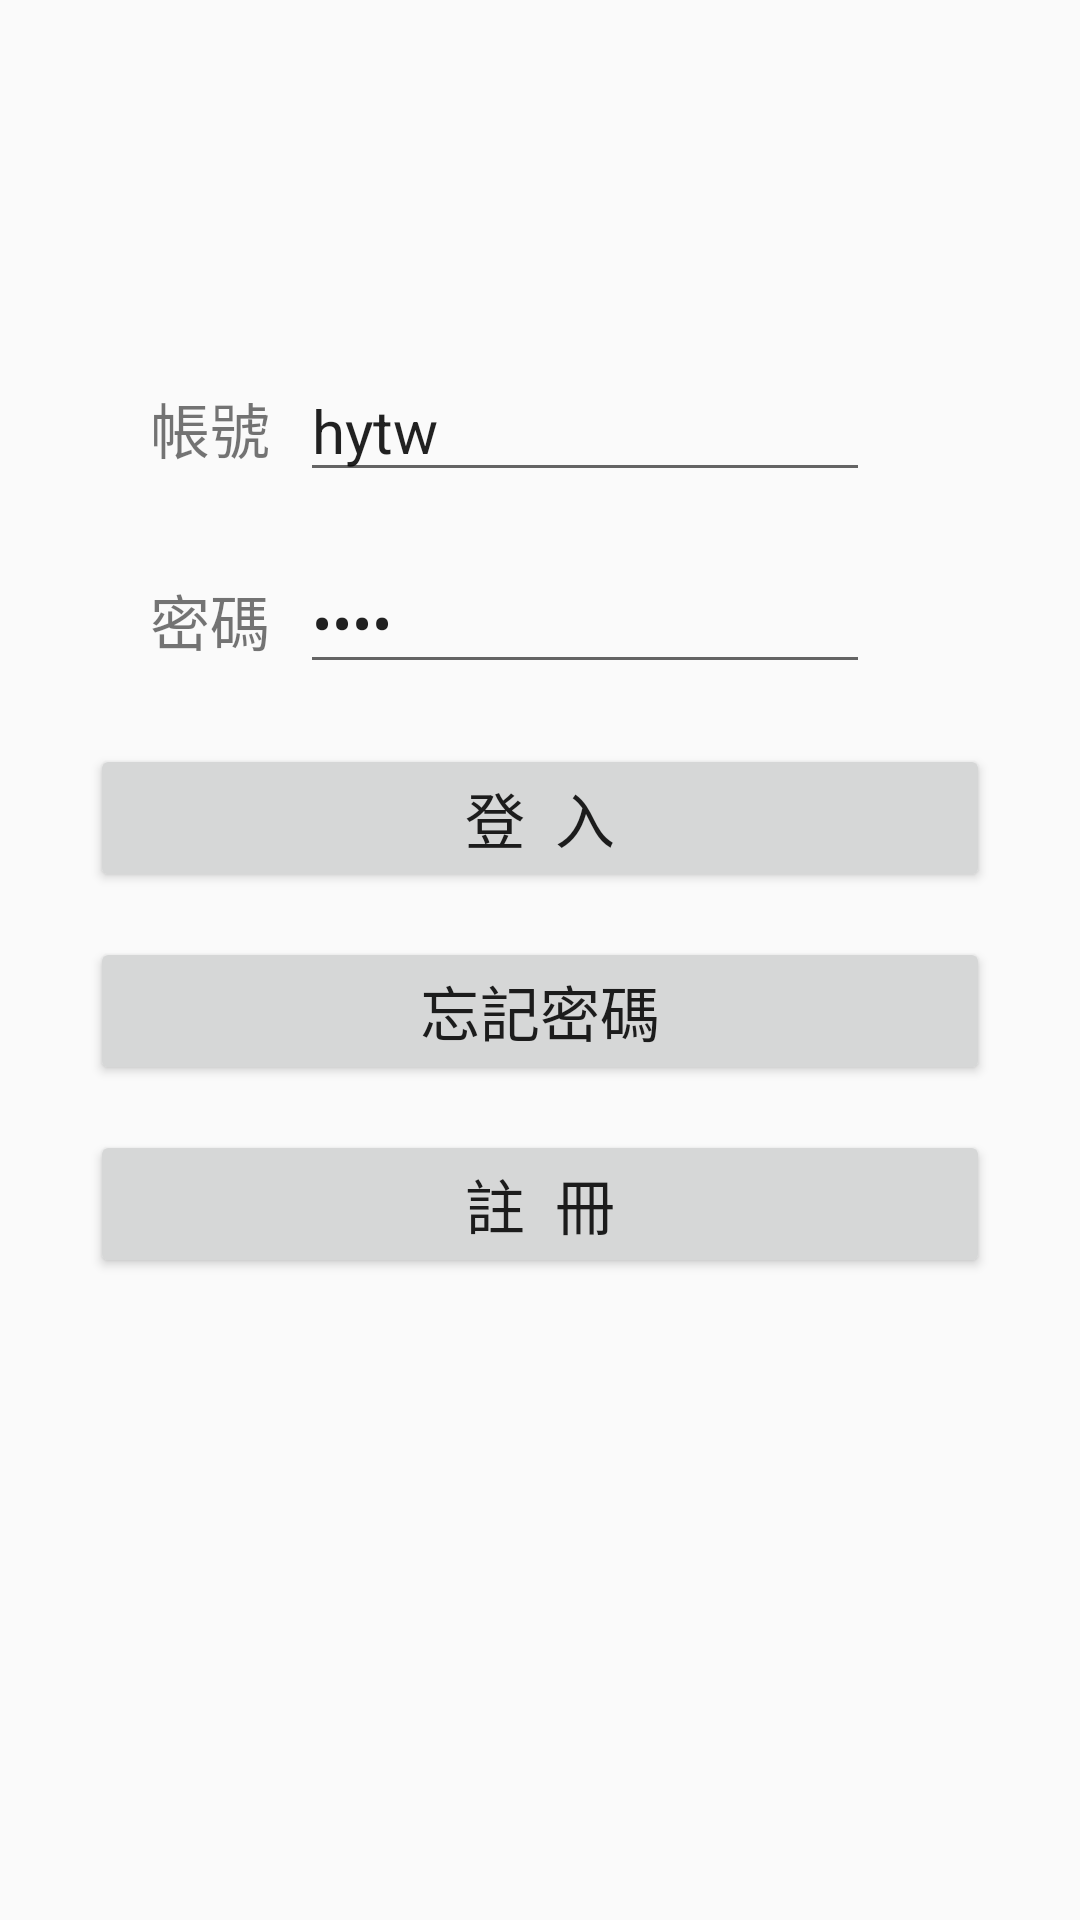

Here is an Android app screen rendered from its layout file. Give the layout XML and the strings, colors and styles it references.
<!-- AndroidManifest.xml: application theme AppTheme -->
<!-- res/layout/activity_login.xml -->
<?xml version="1.0" encoding="utf-8"?>
<LinearLayout
    xmlns:android="http://schemas.android.com/apk/res/android"
    xmlns:tools="http://schemas.android.com/tools"
    android:layout_width="match_parent"
    android:layout_height="match_parent"
    tools:context="com.example.owner.myapplication.Login"
    android:orientation="vertical">

    

    <LinearLayout
        android:layout_width="fill_parent"
        android:layout_height="wrap_content"
        android:orientation="horizontal" >
        <TextView
            android:layout_width="wrap_content"
            android:layout_height="wrap_content"
            android:text="帳號"
            android:id="@+id/Login_Acc"
            android:textSize="20sp"
            android:layout_marginTop="120dp"
            android:layout_marginLeft="50dp"
            />

        <EditText
            android:id="@+id/Login_AccEdit"
            android:layout_width="match_parent"
            android:layout_height="wrap_content"
            android:layout_toRightOf="@+id/Login_Acc"
            android:textSize="20sp"
            android:layout_marginTop="120dp"
            android:layout_marginLeft="10dp"
            android:layout_marginRight="70dp"
            android:text="hytw"
            />
    </LinearLayout>

    <LinearLayout
        android:layout_width="fill_parent"
        android:layout_height="wrap_content"
        android:orientation="horizontal"
        android:weightSum="1">

        <TextView
            android:layout_width="wrap_content"
            android:layout_height="wrap_content"
            android:text="密碼"
            android:id="@+id/Login_Pas"
            android:layout_below="@+id/Login_Acc"
            android:layout_alignParentLeft="true"
            android:textSize="20sp"
            android:layout_marginTop="20dp"
            android:layout_marginLeft="50dp"
            />

        <EditText
            android:id="@+id/Login_PasEdit"
            android:layout_width="fill_parent"
            android:layout_height="wrap_content"
            android:layout_toRightOf="@+id/Login_AccEdit"
            android:textSize="20sp"
            android:inputType="textPassword"
            android:layout_marginTop="20dp"
            android:layout_marginLeft="10dp"
            android:layout_marginRight="70dp"
            android:text="1234"
            />
    </LinearLayout>

    <Button
        android:id="@+id/Login_LoginBtn"
        android:layout_width="300dp"
        android:layout_height="wrap_content"
        android:text="登  入"
        android:textSize="20sp"
        android:gravity="center"
        android:layout_gravity="center"
        android:layout_marginTop="20dp"/>
    
    <Button
        android:id="@+id/Login_ForBtn"
        android:layout_width="300dp"
        android:layout_height="wrap_content"
        android:text="忘記密碼"
        android:textSize="20sp"
        android:gravity="center"
        android:layout_gravity="center"
        android:layout_marginTop="15dp"/>

    <Button
        android:id="@+id/Login_RegBtn"
        android:layout_width="300dp"
        android:layout_height="wrap_content"
        android:text="註  冊"
        android:textSize="20sp"
        android:gravity="center"
        android:layout_gravity="center"
        android:layout_marginTop="15dp"/>

</LinearLayout>
<!-- resources referenced by this layout -->
<resources>
  <style name="AppTheme" parent="Theme.AppCompat.Light.DarkActionBar">
          
          <item name="colorPrimary">@color/colorPrimary</item>
          <item name="colorPrimaryDark">@color/colorPrimaryDark</item>
          <item name="colorAccent">@color/colorAccent</item>
      </style>
  <color name="colorPrimary">#ff9999</color>
  <color name="colorPrimaryDark">#ff4081</color>
  <color name="colorAccent">#FF4081</color>
</resources>
